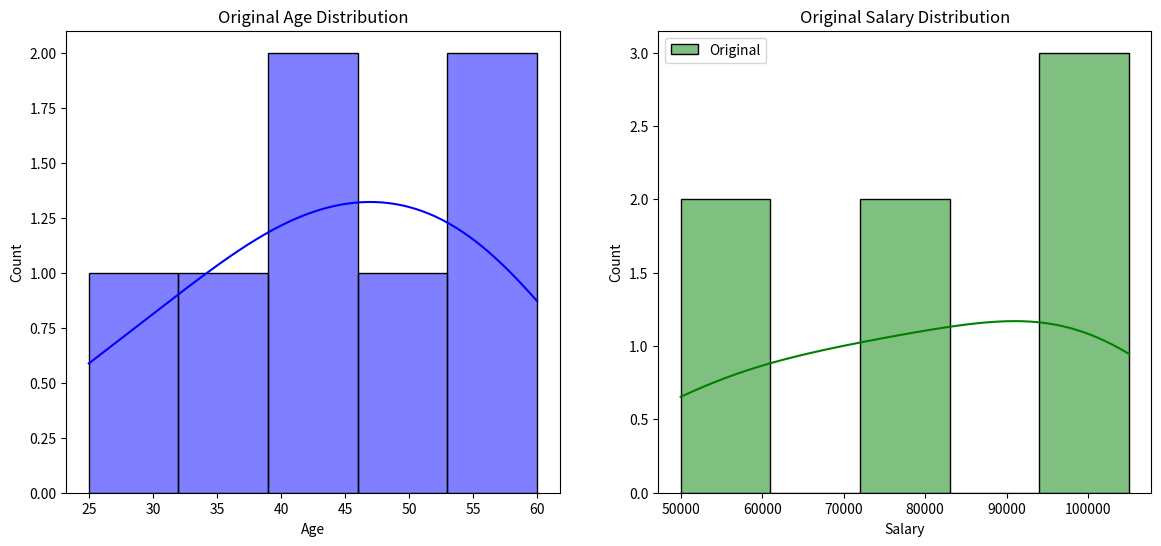

The matplotlib source for this figure: (Note: this script raises an exception after producing the figure.)
import pandas as pd
import numpy as np
import matplotlib.pyplot as plt
import seaborn as sns

# Generate sample data
np.random.seed(0)
data = {
    'Age': [25, np.nan, 35, 40, np.nan, 45, 50, np.nan, 55, 60],
    'Salary': [50000, 60000, np.nan, 80000, 75000, np.nan, 95000, 100000, np.nan, 105000]
}

df = pd.DataFrame(data)

# Plot original data
fig, axes = plt.subplots(1, 2, figsize=(14, 6))
sns.histplot(df['Age'], bins=5, ax=axes[0], kde=True, color='blue', label='Original')
sns.histplot(df['Salary'], bins=5, ax=axes[1], kde=True, color='green', label='Original')

axes[0].set_title('Original Age Distribution')
axes[1].set_title('Original Salary Distribution')

plt.legend()
plt.show()

# Handling missing values
df['Age_mean_filled'] = df['Age'].fillna(df['Age'].mean())
df['Salary_median_filled'] = df['Salary'].fillna(df['Salary'].median())
df['Department_mode_filled'] = df['Department'].fillna(df['Department'].mode()[0])

# Plot data after handling missing values
fig, axes = plt.subplots(1, 3, figsize=(18, 6))

sns.histplot(df['Age_mean_filled'], bins=5, ax=axes[0], kde=True, color='blue', label='Mean Filled')
sns.histplot(df['Salary_median_filled'], bins=5, ax=axes[1], kde=True, color='green', label='Median Filled')
sns.histplot(df['Department_mode_filled'], bins=5, ax=axes[2], kde=True, color='orange', label='Mode Filled')

axes[0].set_title('Age Distribution (Mean Filled)')
axes[1].set_title('Salary Distribution (Median Filled)')
axes[2].set_title('Department Distribution (Mode Filled)')

plt.legend()
plt.show()
